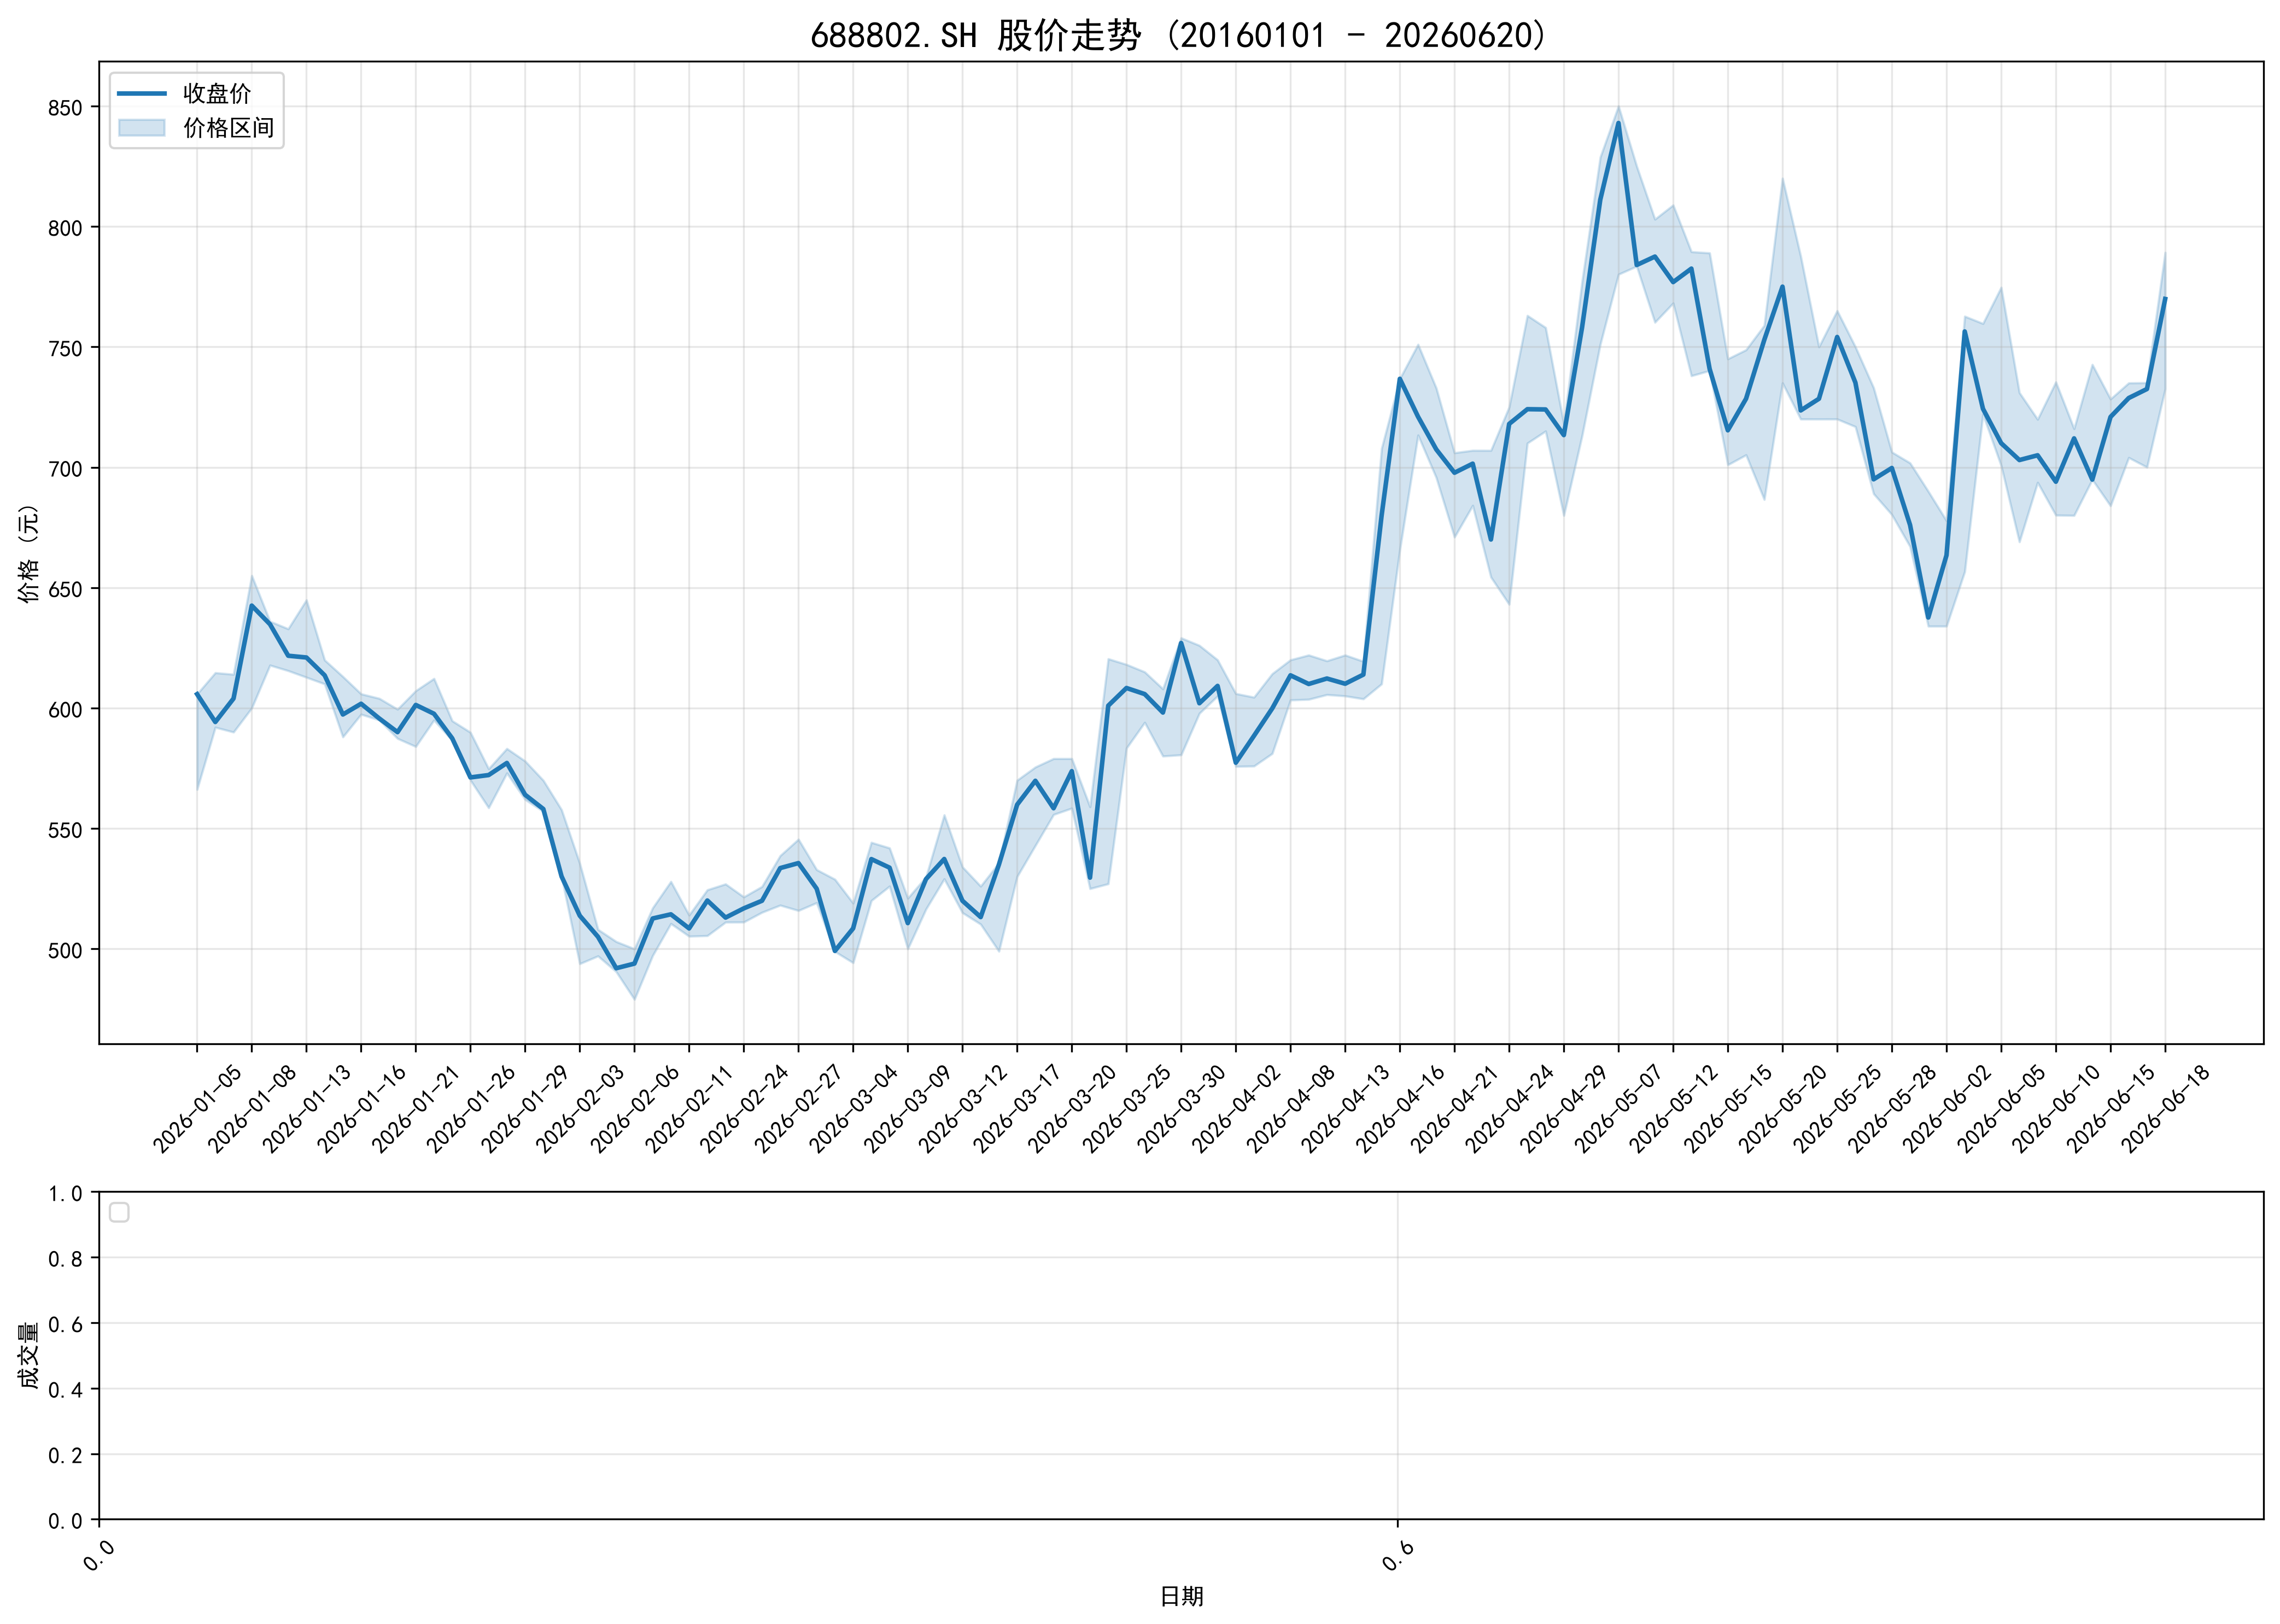

Source data for this figure (header and first rows):
ts_code, trade_date, open, high, low, close, volume, turnover, factor, prev_close, avg_price, high_limit, low_limit, turnover_rate, amp_rate, quote_rate, is_paused, is_st
688802.SH, 20260105, 579.5, 605.8, 566.2, 605.8, 3096851, 1827106137, 1.0, 580.1, 590, 696.1, 464.1, 17.07, 6.825, 4.427, 0, 0
688802.SH, 20260106, 600.0, 614.7, 592.0, 594.2, 2439041, 1462034614, 1.0, 605.8, 599.4, 726.9, 484.6, 13.45, 3.741, -1.91, 0, 0
688802.SH, 20260107, 590, 614.0, 590, 604, 2135792, 1289563681, 1.0, 594.2, 603.8, 713, 475.4, 11.77, 4.037, 1.641, 0, 0
688802.SH, 20260108, 601.1, 655.0, 600, 642.5, 3932342, 2492879109, 1.0, 604, 633.9, 724.8, 483.2, 21.68, 9.105, 6.389, 0, 0
688802.SH, 20260109, 628.0, 636.0, 617.8, 634.8, 2358143, 1477363643, 1.0, 642.5, 626.5, 771.1, 514, 13, 2.836, -1.205, 0, 0
688802.SH, 20260112, 631.9, 632.9, 615.5, 621.7, 2088877, 1299044306, 1.0, 634.8, 621.9, 761.8, 507.9, 11.52, 2.739, -2.061, 0, 0
688802.SH, 20260113, 623.8, 644.9, 612.8, 621.0, 2216065, 1389855475, 1.0, 621.7, 627.2, 746.1, 497.4, 12.22, 5.166, -0.1174, 0, 0
688802.SH, 20260114, 619.9, 619.9, 610.0, 613.6, 1822319, 1119663331, 1.0, 621.0, 614.4, 745.2, 496.8, 10.05, 1.599, -1.192, 0, 0
688802.SH, 20260115, 610.0, 613.1, 588.0, 597.3, 1744208, 1041288623, 1.0, 613.6, 597, 736.3, 490.9, 9.616, 4.086, -2.652, 0, 0
688802.SH, 20260116, 597.4, 605.9, 597.4, 601.8, 1223550, 736809981, 1.0, 597.3, 602.2, 716.8, 477.9, 6.745, 1.42, 0.7483, 0, 0
688802.SH, 20260119, 602.1, 604, 595, 595.7, 887774, 530317570, 1.0, 601.8, 597.4, 722.2, 481.4, 4.894, 1.492, -1.02, 0, 0
688802.SH, 20260120, 596, 599.5, 587.4, 590.0, 991499, 587939452, 1.0, 595.7, 593, 714.8, 476.5, 5.466, 2.04, -0.9502, 0, 0
688802.SH, 20260121, 585.4, 607.2, 584.0, 601.3, 1291919, 775444480, 1.0, 590.0, 600.2, 708.0, 472.0, 7.122, 3.927, 1.915, 0, 0
688802.SH, 20260122, 601.4, 612.2, 595.0, 597.6, 1055829, 634047470, 1.0, 601.3, 600.5, 721.6, 481, 5.821, 2.869, -0.6087, 0, 0
688802.SH, 20260123, 594.7, 594.7, 586.6, 587.4, 1142694, 672563306, 1.0, 597.6, 588.6, 717.2, 478.1, 6.3, 1.355, -1.708, 0, 0
688802.SH, 20260126, 589.9, 589.9, 570, 571.2, 1050485, 604434130, 1.0, 587.4, 575.4, 704.9, 469.9, 5.791, 3.379, -2.763, 0, 0
688802.SH, 20260127, 570.9, 574.8, 558.6, 572.2, 1082391, 614272741, 1.0, 571.2, 567.5, 685.4, 457, 5.967, 2.834, 0.1716, 0, 0
688802.SH, 20260128, 576.0, 583.2, 573.0, 577.2, 1076944, 622914830, 1.0, 572.2, 578.4, 686.6, 457.7, 5.937, 1.777, 0.8773, 0, 0
688802.SH, 20260129, 573.0, 578, 562, 564.0, 920203, 522923041, 1.0, 577.2, 568.3, 692.6, 461.8, 5.073, 2.767, -2.287, 0, 0
688802.SH, 20260130, 562.4, 570, 557, 558.1, 912035, 512052196, 1.0, 564.0, 561.4, 676.8, 451.2, 5.028, 2.287, -1.05, 0, 0
688802.SH, 20260202, 551.1, 557.8, 530.0, 530.1, 1353730, 728500776, 1.0, 558.1, 538.1, 669.7, 446.5, 7.463, 4.974, -5.014, 0, 0
688802.SH, 20260203, 532, 535.5, 493.8, 513.8, 1731436, 885373849, 1.0, 530.1, 511.4, 636.1, 424.1, 9.545, 7.861, -3.079, 0, 0
688802.SH, 20260204, 505, 508.1, 497, 505.0, 943012, 473738671, 1.0, 513.8, 502.4, 616.5, 411, 5.199, 2.147, -1.709, 0, 0
688802.SH, 20260205, 500.0, 503.0, 490.5, 492, 968814, 479432817, 1.0, 505.0, 494.9, 606.0, 404.0, 5.341, 2.475, -2.582, 0, 0
688802.SH, 20260206, 485.0, 500, 479, 493.9, 1135292, 555228865, 1.0, 492, 489.1, 590.4, 393.6, 6.259, 4.265, 0.3903, 0, 0
688802.SH, 20260209, 501.9, 517, 497.2, 512.6, 1205139, 614957850, 1.0, 493.9, 510.3, 592.7, 395.1, 6.644, 4.007, 3.794, 0, 0
688802.SH, 20260210, 512.6, 528, 510.5, 514.4, 1145348, 595757275, 1.0, 512.6, 520.2, 615.1, 410.1, 6.314, 3.408, 0.3375, 0, 0
688802.SH, 20260211, 512.0, 514, 505.2, 508.5, 661269, 336758952, 1.0, 514.4, 509.3, 617.2, 411.5, 3.646, 1.709, -1.137, 0, 0
688802.SH, 20260212, 510, 524.5, 505.5, 520.1, 971307, 500066938, 1.0, 508.5, 514.8, 610.2, 406.8, 5.355, 3.744, 2.277, 0, 0
688802.SH, 20260213, 517.7, 526.9, 511.1, 513, 745180, 385731901, 1.0, 520.1, 517.6, 624.1, 416.1, 4.108, 3.05, -1.363, 0, 0
688802.SH, 20260224, 520.0, 521.5, 511.1, 516.8, 857985, 443733143, 1.0, 513, 517.2, 615.6, 410.4, 4.73, 2.033, 0.7466, 0, 0
688802.SH, 20260225, 515.1, 525.9, 515.1, 520, 754855, 392256684, 1.0, 516.8, 519.6, 620.2, 413.5, 4.162, 2.072, 0.6114, 0, 0
688802.SH, 20260226, 520, 538.7, 518.1, 533.5, 1679873, 888801805, 1.0, 520, 529.1, 624, 416, 9.261, 3.958, 2.61, 0, 0
688802.SH, 20260227, 528.0, 545.5, 515.9, 535.6, 1559797, 824922227, 1.0, 533.5, 528.9, 640.3, 426.8, 8.599, 5.55, 0.388, 0, 0
688802.SH, 20260302, 521, 532.9, 519.1, 525, 1130728, 593724061, 1.0, 535.6, 525.1, 642.7, 428.5, 6.234, 2.563, -1.986, 0, 0
688802.SH, 20260303, 525.4, 528.9, 498.9, 499.1, 1184448, 603879283, 1.0, 525, 509.8, 630, 420, 6.53, 5.715, -4.922, 0, 0
688802.SH, 20260304, 494.2, 519, 494.2, 508.5, 924719, 471586375, 1.0, 499.1, 510, 599, 399.3, 5.098, 4.96, 1.875, 0, 0
688802.SH, 20260305, 520.1, 544.2, 520, 537.3, 2093829, 1121618176, 1.0, 508.5, 535.7, 610.2, 406.8, 11.54, 4.753, 5.66, 0, 0
688802.SH, 20260306, 530.0, 541.9, 526, 533.7, 1261207, 672394471, 1.0, 537.3, 533.1, 644.7, 429.8, 6.953, 2.954, -0.6626, 0, 0
688802.SH, 20260309, 521.0, 521, 500.0, 510.7, 1433753, 725257458, 1.0, 533.7, 505.8, 640.5, 427, 7.904, 3.94, -4.313, 0, 0
688802.SH, 20260310, 516.5, 529.9, 516.5, 529.0, 1100420, 579375733, 1.0, 510.7, 526.5, 612.8, 408.6, 6.067, 2.616, 3.583, 0, 0
688802.SH, 20260311, 532.6, 555.6, 529, 537.3, 1970739, 1072922971, 1.0, 529.0, 544.4, 634.8, 423.2, 10.86, 5.023, 1.573, 0, 0
688802.SH, 20260312, 533.9, 534.0, 515.0, 520, 1242709, 650156258, 1.0, 537.3, 523.2, 644.8, 429.9, 6.851, 3.536, -3.229, 0, 0
688802.SH, 20260313, 515.5, 526.0, 510.2, 513.2, 808121, 416958795, 1.0, 520, 516, 624, 416, 4.455, 3.035, -1.302, 0, 0
688802.SH, 20260316, 512.0, 535.7, 499.0, 535.0, 1692422, 874543657, 1.0, 513.2, 516.7, 615.8, 410.6, 9.33, 7.147, 4.248, 0, 0
688802.SH, 20260317, 535.3, 570.0, 530.0, 559.9, 2933482, 1627039877, 1.0, 535.0, 554.6, 642.0, 428.0, 16.17, 7.477, 4.651, 0, 0
688802.SH, 20260318, 553, 575.5, 542.9, 569.8, 2156880, 1212269519, 1.0, 559.9, 562, 671.9, 447.9, 11.89, 5.819, 1.772, 0, 0
688802.SH, 20260319, 559.0, 579.0, 555.8, 558.4, 1666341, 943048347, 1.0, 569.8, 565.9, 683.8, 455.8, 9.187, 4.079, -2.001, 0, 0
688802.SH, 20260320, 561.2, 579.0, 558.4, 573.8, 2315000, 1324773626, 1.0, 558.4, 572.3, 670.1, 446.7, 12.76, 3.689, 2.756, 0, 0
688802.SH, 20260323, 559.0, 559.0, 525.0, 529.6, 1847860, 992556055, 1.0, 573.8, 537.1, 688.5, 459, 10.19, 5.926, -7.707, 0, 0
688802.SH, 20260324, 537.0, 620.4, 527.0, 601.0, 3618018, 2113607730, 1.0, 529.6, 584.2, 635.5, 423.7, 19.95, 17.64, 13.49, 0, 0
688802.SH, 20260325, 600.0, 618.1, 583.3, 608.3, 2518520, 1524180101, 1.0, 601.0, 605.2, 721.2, 480.8, 13.88, 5.785, 1.22, 0, 0
688802.SH, 20260326, 601.0, 615.0, 594, 605.8, 1982014, 1194943713, 1.0, 608.3, 602.9, 730.0, 486.7, 10.93, 3.45, -0.4142, 0, 0
688802.SH, 20260327, 593.0, 607.9, 580, 598.1, 1525026, 905859139, 1.0, 605.8, 594, 727, 484.6, 8.408, 4.607, -1.266, 0, 0
688802.SH, 20260330, 585.0, 629.1, 580.5, 627, 2603252, 1591618397, 1.0, 598.1, 611.4, 717.8, 478.5, 14.35, 8.122, 4.827, 0, 0
688802.SH, 20260331, 620.0, 626.0, 597.8, 602.0, 1941439, 1184998365, 1.0, 627, 610.4, 752.4, 501.6, 10.7, 4.499, -3.989, 0, 0
688802.SH, 20260401, 619.0, 620, 605, 609.2, 1607073, 984267207, 1.0, 602.0, 612.5, 722.4, 481.6, 8.86, 2.487, 1.196, 0, 0
688802.SH, 20260402, 606.0, 606.0, 575.8, 577.3, 1781256, 1045459341, 1.0, 609.2, 586.9, 731, 487.4, 9.82, 4.965, -5.235, 0, 0
688802.SH, 20260403, 579.0, 604.5, 575.9, 588.5, 1819456, 1075437608, 1.0, 577.3, 591.1, 692.8, 461.9, 10.03, 4.952, 1.94, 0, 0
688802.SH, 20260407, 588.6, 614.2, 581.1, 599.9, 1686136, 1016191618, 1.0, 588.5, 602.7, 706.2, 470.8, 9.296, 5.628, 1.93, 0, 0
... 49 more rows
